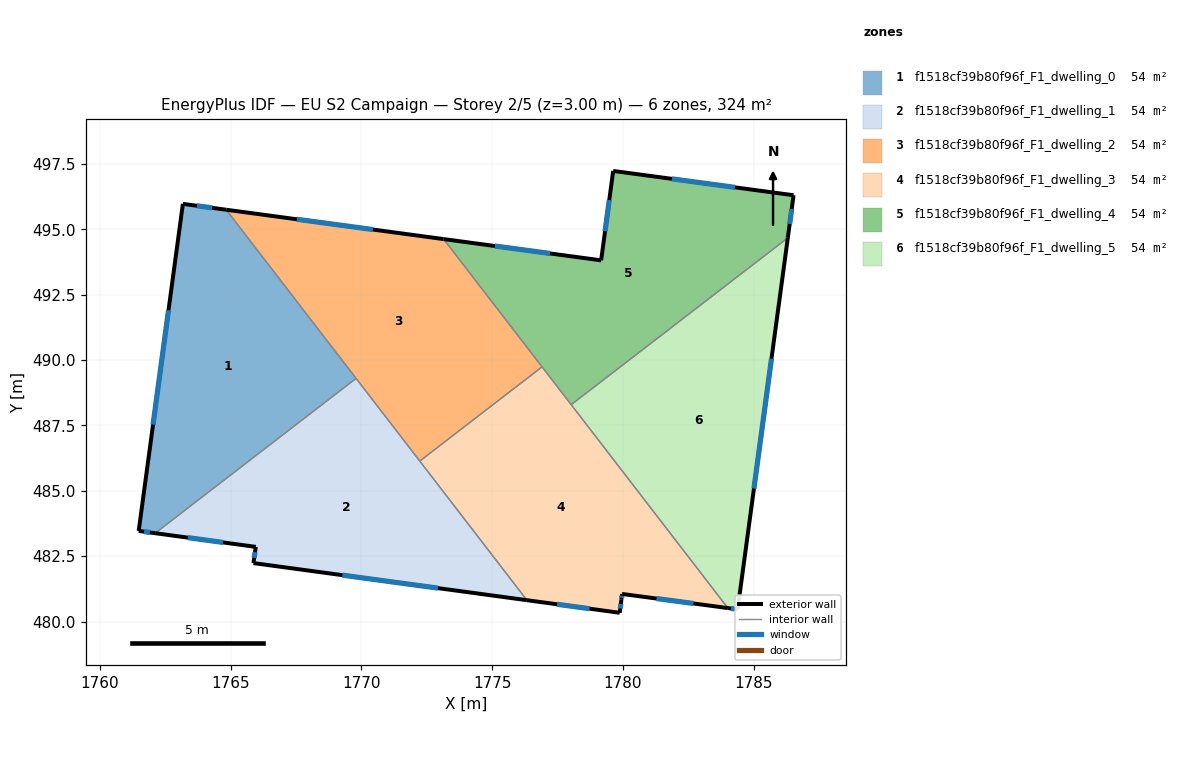
=== STOREY PLAN SPEC (per zone: floor XY polygon, exterior-wall plan segments, windows/doors) ===
zone 1: f1518cf39b80f96f_F1_dwelling_0  (54.1 m²)
  floor: (1764.82, 495.75) (1769.79, 489.30) (1762.11, 483.38) (1761.48, 483.47) (1763.17, 495.98)
  exterior wall: (1764.82, 495.75) – (1763.17, 495.98)  [1.7 m]
    window: (1764.29, 495.82) – (1763.71, 495.90)  [0.6 m²]
  exterior wall: (1761.48, 483.47) – (1762.11, 483.38)  [0.6 m]
    window: (1761.68, 483.44) – (1761.90, 483.41)  [0.2 m²]
  exterior wall: (1763.17, 495.98) – (1761.48, 483.47)  [12.6 m]
    window: (1762.62, 491.91) – (1762.03, 487.53)  [4.6 m²]
  interior walls: 2
zone 2: f1518cf39b80f96f_F1_dwelling_1  (54.0 m²)
  floor: (1769.79, 489.30) (1776.33, 480.82) (1765.87, 482.24) (1765.96, 482.86) (1762.11, 483.38)
  exterior wall: (1765.96, 482.86) – (1765.87, 482.24)  [0.6 m]
    window: (1765.93, 482.65) – (1765.90, 482.44)  [0.2 m²]
  exterior wall: (1762.11, 483.38) – (1765.96, 482.86)  [3.9 m]
    window: (1763.36, 483.21) – (1764.70, 483.03)  [1.4 m²]
  exterior wall: (1765.87, 482.24) – (1776.33, 480.82)  [10.6 m]
    window: (1769.27, 481.77) – (1772.93, 481.28)  [3.9 m²]
  interior walls: 3
zone 3: f1518cf39b80f96f_F1_dwelling_2  (54.0 m²)
  floor: (1773.14, 494.63) (1776.91, 489.74) (1772.23, 486.14) (1764.82, 495.75)
  exterior wall: (1773.14, 494.63) – (1764.82, 495.75)  [8.4 m]
    window: (1770.44, 494.99) – (1767.53, 495.39)  [3.1 m²]
  interior walls: 4
zone 4: f1518cf39b80f96f_F1_dwelling_3  (54.0 m²)
  floor: (1776.91, 489.74) (1784.01, 480.52) (1779.97, 481.06) (1779.94, 480.84) (1779.88, 480.34) (1776.33, 480.82) (1772.23, 486.14)
  exterior wall: (1779.88, 480.34) – (1779.94, 480.84)  [0.5 m]
    window: (1779.90, 480.50) – (1779.92, 480.67)  [0.2 m²]
  exterior wall: (1776.33, 480.82) – (1779.88, 480.34)  [3.6 m]
    window: (1777.48, 480.66) – (1778.72, 480.49)  [1.3 m²]
  exterior wall: (1779.97, 481.06) – (1784.01, 480.52)  [4.1 m]
    window: (1781.28, 480.88) – (1782.70, 480.69)  [1.5 m²]
  exterior wall: (1779.94, 480.84) – (1779.97, 481.06)  [0.2 m]
    window: (1779.95, 480.91) – (1779.96, 480.98)  [0.1 m²]
  interior walls: 4
zone 5: f1518cf39b80f96f_F1_dwelling_4  (54.0 m²)
  floor: (1786.53, 496.31) (1786.31, 494.68) (1778.02, 488.29) (1773.14, 494.63) (1779.17, 493.82) (1779.63, 497.24)
  exterior wall: (1779.63, 497.24) – (1779.17, 493.82)  [3.5 m]
    window: (1779.48, 496.12) – (1779.32, 494.93)  [1.3 m²]
  exterior wall: (1786.53, 496.31) – (1779.63, 497.24)  [7.0 m]
    window: (1784.28, 496.61) – (1781.87, 496.93)  [2.6 m²]
  exterior wall: (1786.31, 494.68) – (1786.53, 496.31)  [1.6 m]
    window: (1786.38, 495.21) – (1786.46, 495.78)  [0.6 m²]
  exterior wall: (1779.17, 493.82) – (1773.14, 494.63)  [6.1 m]
    window: (1777.21, 494.08) – (1775.10, 494.36)  [2.2 m²]
  interior walls: 3
zone 6: f1518cf39b80f96f_F1_dwelling_5  (54.1 m²)
  floor: (1786.31, 494.68) (1784.39, 480.47) (1784.01, 480.52) (1778.02, 488.29)
  exterior wall: (1784.39, 480.47) – (1786.31, 494.68)  [14.3 m]
    window: (1785.01, 485.09) – (1785.68, 490.06)  [5.3 m²]
  exterior wall: (1784.01, 480.52) – (1784.39, 480.47)  [0.4 m]
    window: (1784.13, 480.50) – (1784.27, 480.48)  [0.1 m²]
  interior walls: 2

=== DERIVED (storey summary) ===
Building: EU S2 Campaign
Storey: 2 of 5  (floor level z = 3.00 m)
Storey gross floor area: 324.3 m²
Zones on this storey: 6
  - f1518cf39b80f96f_F1_dwelling_0: floor 54.1 m²; exterior wall 14.9 m (44.8 m²); 3 window(s) 5.5 m²; WWR 12.2%
  - f1518cf39b80f96f_F1_dwelling_1: floor 54.0 m²; exterior wall 15.1 m (45.2 m²); 3 window(s) 5.5 m²; WWR 12.2%
  - f1518cf39b80f96f_F1_dwelling_2: floor 54.0 m²; exterior wall 8.4 m (25.2 m²); 1 window(s) 3.1 m²; WWR 12.2%
  - f1518cf39b80f96f_F1_dwelling_3: floor 54.0 m²; exterior wall 8.4 m (25.2 m²); 4 window(s) 3.1 m²; WWR 12.2%
  - f1518cf39b80f96f_F1_dwelling_4: floor 54.0 m²; exterior wall 18.1 m (54.4 m²); 4 window(s) 6.6 m²; WWR 12.2%
  - f1518cf39b80f96f_F1_dwelling_5: floor 54.1 m²; exterior wall 14.7 m (44.2 m²); 2 window(s) 5.4 m²; WWR 12.2%
Zone adjacency (shared interzone walls):
  - f1518cf39b80f96f_F1_dwelling_0 ↔ f1518cf39b80f96f_F1_dwelling_1
  - f1518cf39b80f96f_F1_dwelling_0 ↔ f1518cf39b80f96f_F1_dwelling_2
  - f1518cf39b80f96f_F1_dwelling_1 ↔ f1518cf39b80f96f_F1_dwelling_2
  - f1518cf39b80f96f_F1_dwelling_1 ↔ f1518cf39b80f96f_F1_dwelling_3
  - f1518cf39b80f96f_F1_dwelling_2 ↔ f1518cf39b80f96f_F1_dwelling_3
  - f1518cf39b80f96f_F1_dwelling_2 ↔ f1518cf39b80f96f_F1_dwelling_4
  - f1518cf39b80f96f_F1_dwelling_3 ↔ f1518cf39b80f96f_F1_dwelling_4
  - f1518cf39b80f96f_F1_dwelling_3 ↔ f1518cf39b80f96f_F1_dwelling_5
  - f1518cf39b80f96f_F1_dwelling_4 ↔ f1518cf39b80f96f_F1_dwelling_5